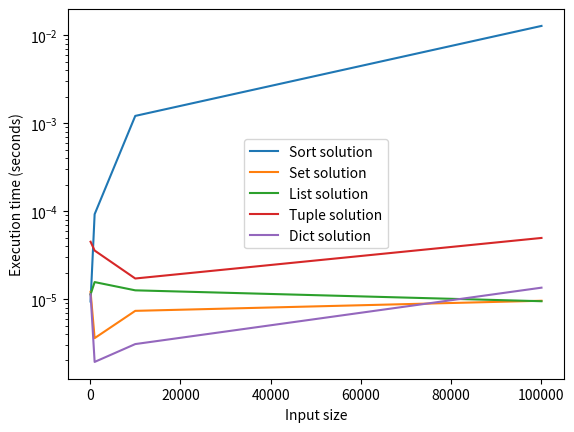

Recreate this plot in Python.
import time
import random
import matplotlib.pyplot as plt

def find_duplicate_sort(numbers):
    """
    Find the duplicate number in a list of integers using sorting
    """
    numbers.sort()
    for i in range(len(numbers) - 1):
        if numbers[i] == numbers[i + 1]:
            return numbers[i]
    return None

def find_duplicate_set(numbers):
    """
    Find the duplicate number in a list of integers using a hash set
    """
    seen = list()
    for num in numbers:
        if num in seen:
            return num
        seen.append(num)
    return None

def find_duplicates_list(numbers):
    """
    Find the duplicate number in a list of integers using a list
    """
    seen = list()
    for num in numbers:
        if num in seen:
            return num
        seen.append(num)
    return None

def find_duplicates_tuple(numbers):
    """
    Find the duplicate number in a list of integers using a tuple
    """
    seen = tuple()
    for num in numbers:
        if num in seen:
            return num
        seen += (num,)

def find_duplicates_dict(numbers):
    """
    Find the duplicate number in a list of integers using a dictionary
    """
    num_dict = dict()
    for num in numbers:
        if num in num_dict:
            return num
        num_dict[num] = 1
    return None

def test_find_duplicate(input_sizes, execution_time, find_duplicate):
    """
    Test the find_duplicate function with different input sizes
    """
    for size in input_sizes:
        numbers = [random.randint(0, 1000) for _ in range(size)]
        start_time = time.perf_counter()
        find_duplicate(numbers)
        end_time = time.perf_counter()
        execution_time.append(end_time - start_time)

def main():
    input_sizes = [100, 1000, 10000, 100000]
    sort_execution_times = []
    set_execution_times = []
    list_execution_times = []
    dict_execution_times = []
    tuple_execution_times = []

    test_find_duplicate(input_sizes, sort_execution_times, find_duplicate_sort)
    test_find_duplicate(input_sizes, set_execution_times, find_duplicate_set)
    test_find_duplicate(input_sizes, list_execution_times, find_duplicates_list)
    test_find_duplicate(input_sizes, tuple_execution_times, find_duplicates_tuple)
    test_find_duplicate(input_sizes, dict_execution_times, find_duplicates_dict)



    plt.plot(input_sizes, sort_execution_times, label="Sort solution")
    plt.plot(input_sizes, set_execution_times, label="Set solution")
    plt.plot(input_sizes, list_execution_times, label="List solution")
    plt.plot(input_sizes, tuple_execution_times, label="Tuple solution")
    plt.plot(input_sizes, dict_execution_times, label="Dict solution")

    plt.xlabel("Input size")
    plt.ylabel("Execution time (seconds)")
    plt.yscale("log")  # Logarithmic scale for y-axis
    plt.legend()
    plt.show()

if __name__ == "__main__":
    main()
